Run: headless pygame with SDL's dummy video driver; simulated clock (each Clock.tick advances the game by its frame time, no real sleeping); random seed 0; keys injected as events and as key.get_pressed() state; no mouse input.
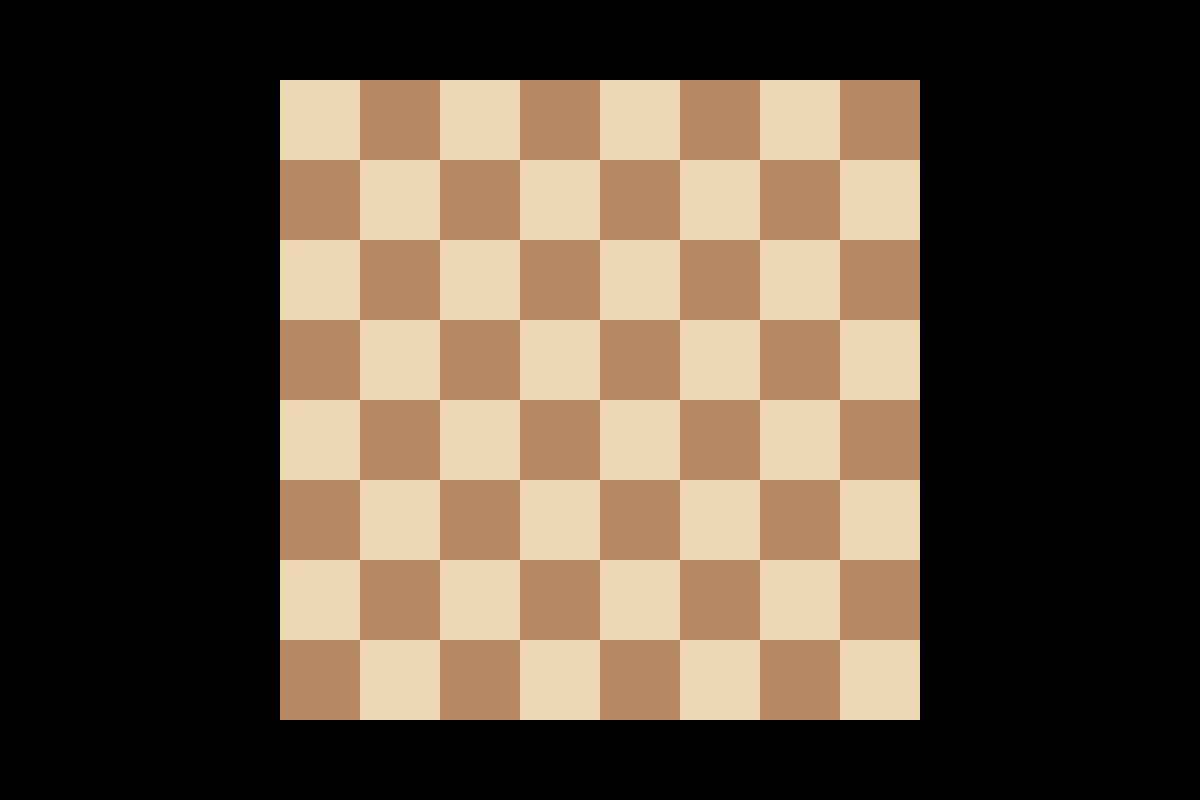
Frame 1 of 4 · flips 1–60 · no input
Frame 2 of 4 · flips 61–180 · tapped SPACE, RETURN · held RIGHT (→), D · screen unchanged from frame 1, image omitted
Frame 3 of 4 · flips 181–300 · held DOWN (↓), S · screen unchanged from frame 2, image omitted
Frame 4 of 4 · flips 301–420 · held LEFT (←), A, UP (↑), W · screen unchanged from frame 3, image omitted

The pygame program that drew these frames:

import pygame

WIDTH, HEIGHT = 1200, 800
ROWS, COLS = 8, 8
SQUARE_SIZE = 80
BOARD_SIZE = ROWS * SQUARE_SIZE

BLACK = (0, 0, 0)
LIGHT_BROWN = (240, 217, 181)  
DARK_BROWN = (181, 136, 99)   

def draw_board(win):
    x_off = (WIDTH - BOARD_SIZE) // 2
    y_off = (HEIGHT - BOARD_SIZE) // 2

    win.fill(BLACK)

    for row in range(ROWS):
        for col in range(COLS):
            color = LIGHT_BROWN if (row + col) % 2 == 0 else DARK_BROWN
            
            pygame.draw.rect(
                win, 
                color, 
                (x_off + col * SQUARE_SIZE, y_off + row * SQUARE_SIZE, SQUARE_SIZE, SQUARE_SIZE)
            )

def main():
    pygame.init()
    screen = pygame.display.set_mode((WIDTH, HEIGHT))
    pygame.display.set_caption("Chessbot")
    clock = pygame.time.Clock()
    
    run = True
    while run:
        for event in pygame.event.get():
            if event.type == pygame.QUIT:
                run = False
        
        draw_board(screen)
        pygame.display.update()
        clock.tick(60)

    pygame.quit()

if __name__ == "__main__":
    main()
